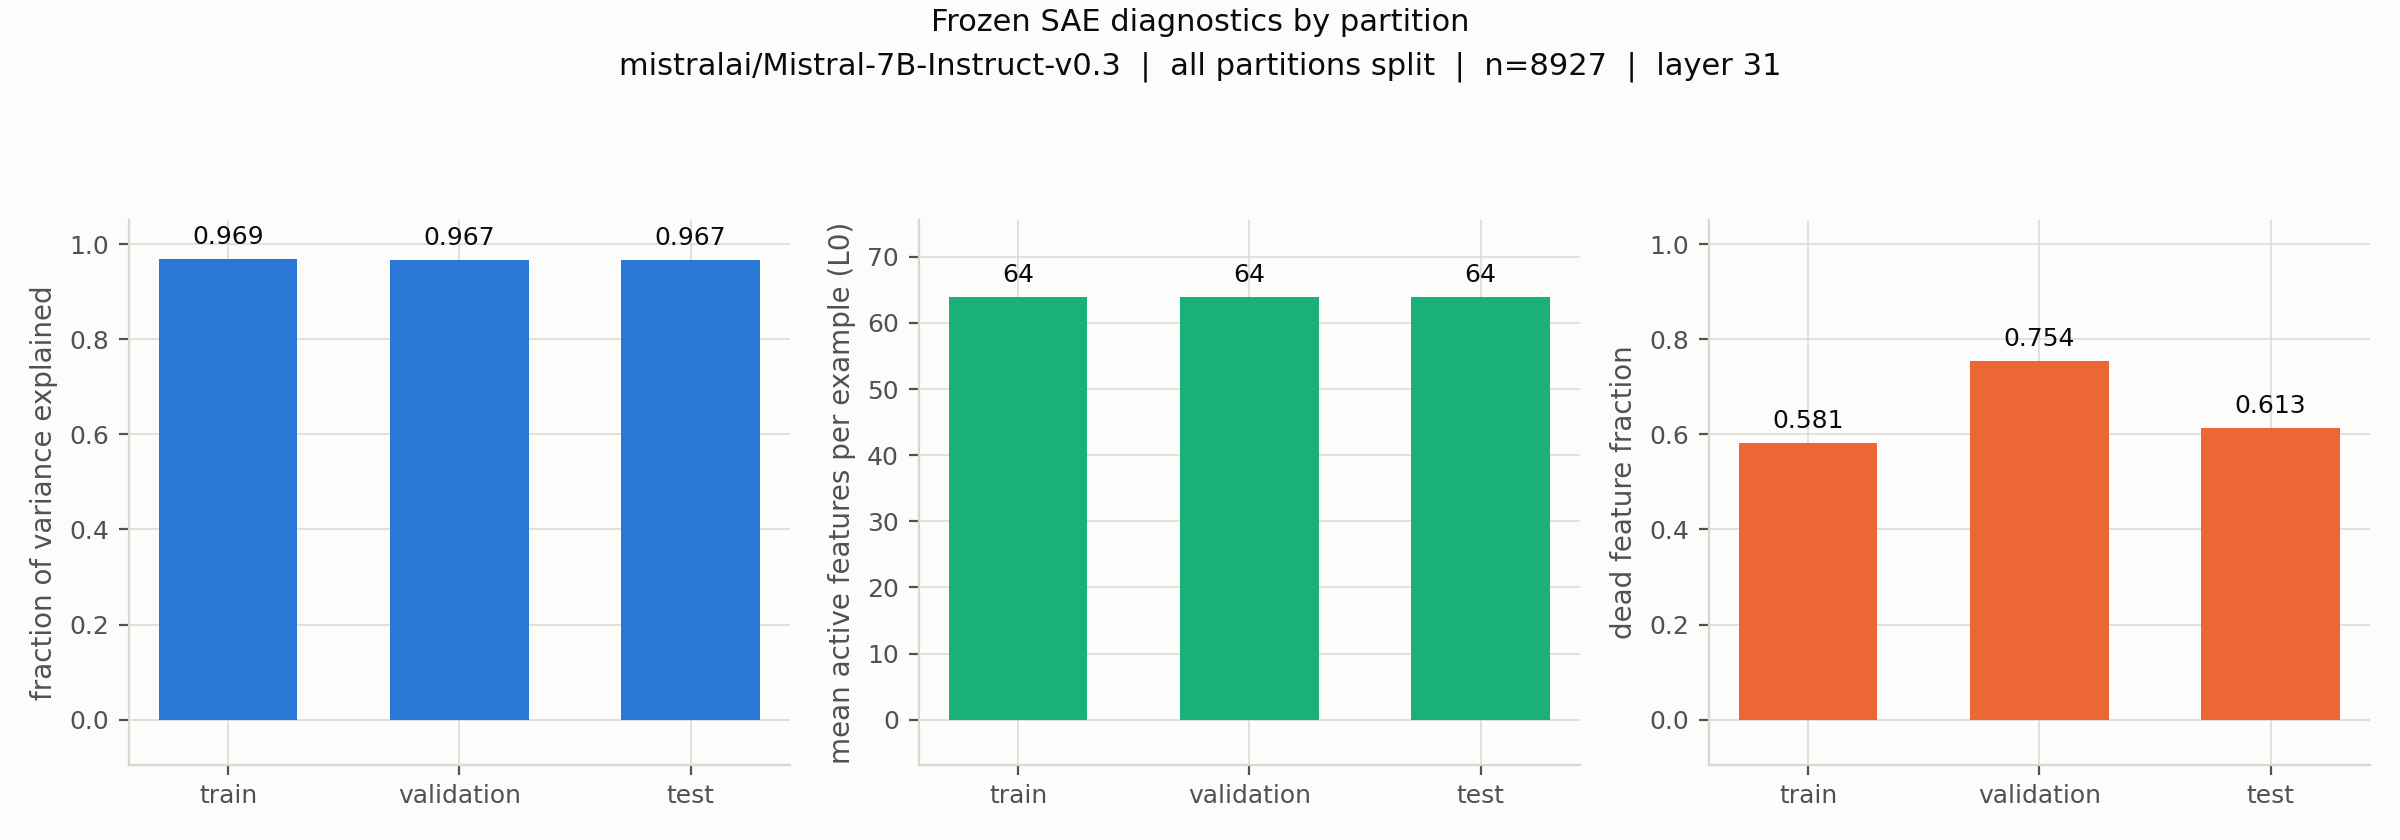

The data file committed next to this chart (first rows):
partition, n_samples, n_features, input_dim, expansion_factor, reconstruction_mse, fraction_variance_unexplained, fraction_variance_explained, l0_mean, l0_std, device, dead_feature_fraction, n_dead_features, code_magnitude_mean
train, 31241, 32768, 4096, 8.0, 0.03311, 0.03139, 0.9686, 64.0, 0.0, cuda:0, 0.581, 19037, 3.63
validation, 4463, 32768, 4096, 8.0, 0.0352, 0.03348, 0.9665, 64.0, 0.0, cuda:0, 0.754, 24706, 3.63
test, 8927, 32768, 4096, 8.0, 0.03513, 0.03313, 0.9669, 64, 0.0, cuda:0, 0.6135, 20103, 3.632
